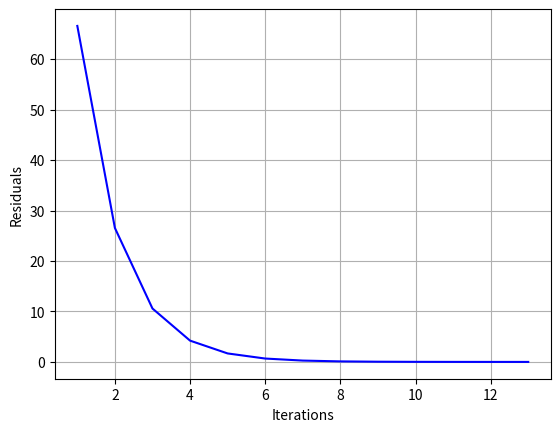

Reproduce this figure in Python.
# -*- coding: utf-8 -*-
"""
Created on Sat Mar  8 23:18:32 2025

[redacted]
"""

import numpy as np

M = 1.3*58.2 #W/m^2
f_cl = 1.33
I_cl = 0.18 #m^2K/W
p_z = 13.2 * 10**2 #Pa
t_z = 23 #°C
v_z = 1 #m/s
t_g = 20 #°C
t_r = ((t_g + 273)**4 + (2.5 * 10**8) * (v_z**0.6) * (t_g - t_z))**(1/4) - 273 #°C




def bilanca(M, W, f_cl, t_cl, t_r, a_k, t_z, p_z):
    a = ((t_cl + 273)**4) - ((t_r + 273)**4)
    b = 5733 - 6.99 * (M - W) - p_z
    c = (M - W) - 58.15
    d = 0.0014 * M * (34 - t_z)
    e = 1.73*10**(-5) * M * (5867 - p_z)
    return -(3.97*10**(-8) * f_cl * a + a_k * f_cl * (t_cl - t_z) + (3.05 * 10**(-3)) * b + 0.42 * c + d + e) + M
    
    
def temp_obl(M, W, I_cl, f_cl, t_cl, t_r, a_k, t_z):
    a1 = ((t_cl + 273)**4) - ((t_r + 273)**4)
    a = 3.96 * 10**(-8) * f_cl * a1
    return 35.7 - 0.0257 * (M - W) - I_cl * (a + f_cl * a_k * (t_cl - t_z))

def PMV(M, W, f_cl, t_cl, t_r, t_z, a_k, p_z):
    a = (0.303 * np.exp(-0.036 * M) + 0.028)
    b1 = ((t_cl + 273)**4) - ((t_r + 273)**4)
    b = (M - W) - 3.96 * 10**(-8) * f_cl * b1 
    c = a_k * f_cl * (t_cl - t_z)
    d = 3.05 * 10**(-3) * (5733 - 6.99 * (M - W) - p_z)
    e = 0.42 * ((M - W) - 58.15)
    f = 0.0014 * M * (34 - t_z)
    g = 1.7 * 10**(-5) * M * (5867 - p_z)
    return a*(b-c-d-e-f-g)

def PPD(PMV):
    return 100 - 95*np.exp(-0.03353 * (PMV**4) - 0.2179 * PMV**2)


#Začetni približek t_cl
t_cl_0 = 23 #°C
W_0 = 100 #W/m^2

#Iteracijski podatki
max_iter = 100000
min_resid = 0.001

it = 0
    
residuals = {"W":[], "t":[], "it":[]}

while it < max_iter:
    it += 1
    left = 2.38*(t_cl_0-t_z)**(1/4)
    right = 12.1*np.sqrt(v_z)
    
    if left > right:
        a_k = left
    else:
        a_k = right
        

    W_new = bilanca(M, W_0, f_cl, t_cl_0, t_r, a_k, t_z, p_z)
    
    
    
    W_resid = np.abs(W_0 - W_new)
    #t_resid = np.abs(t_cl_0-t_cl_new)
    
    residuals["W"].append(W_resid)
    #residuals["t"].append(t_resid)
    residuals["it"].append(it)
    
    W_0 = W_new
    #t_cl_0 = t_cl_new

    if W_resid <= min_resid:
        break
    
t_cl_new = temp_obl(M, W_new, I_cl, f_cl, t_cl_0, t_r, a_k, t_z)

import matplotlib.pyplot as plt 
plt.rcParams['figure.dpi'] = 1000

j = -1

plt.plot(residuals["it"][:j], residuals["W"][:j], "b")
plt.xlabel("Iterations")
plt.ylabel("Residuals")
plt.grid()
plt.show


print(f"Efektivna mehanska moč: {np.round(W_new, 4)} W/m^2")
print(f"Ostanek: {np.round(W_resid, 5)}")
print(f"Površinska temperatura obleke: {np.round(t_cl_new, 4)} °C")



PMV_res = PMV(M, W_new, f_cl, t_cl_new, t_r, t_z, a_k, p_z)

PPD_res = PPD(PMV_res)


print(f"PMV: {np.round(PMV_res, 4)}")
print(f"PPD: {np.round(PPD_res, 4)}")



